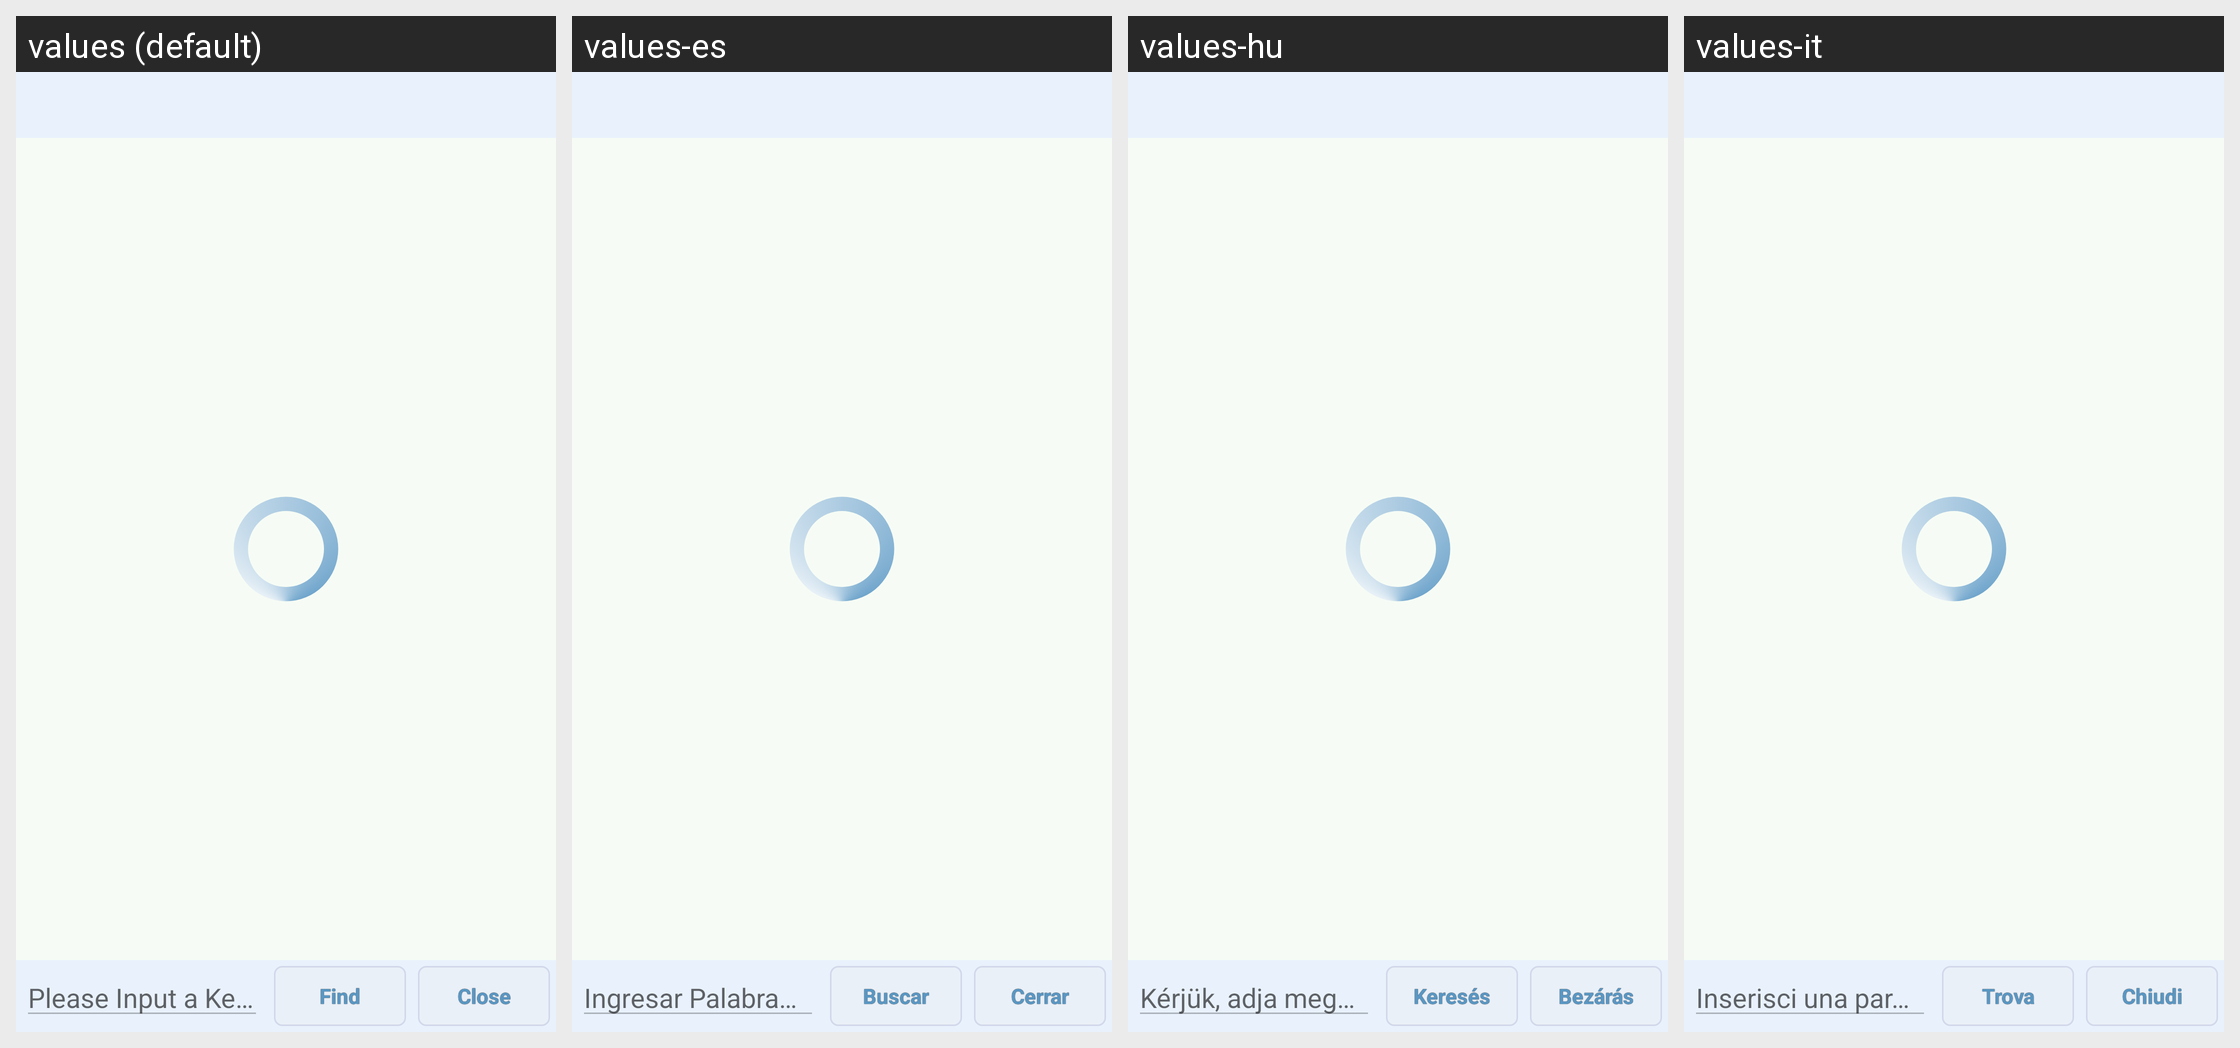

Locale-by-locale string values for the Android screen shown in this grid:
Android screen res/layout/activity_applist.xml rendered under 4 locales, left to right: values (default), values-es, values-hu, values-it. Device: Nexus 5 (rendered at 1080×1920; each locale shown at half size, 540×960, under a caption strip naming it); theme AppTheme.
Other locales in the repository, not shown: values-ar, values-be, values-cs, values-de, values-eu, values-fa, values-fr, values-iw, values-ja, values-ka, values-ko, values-nb, values-nl, values-pl, values-pt, values-pt-rBR, values-pt-rPT, values-ro, values-ru, values-sk, values-sr, values-sv, values-tr, values-uk, values-vi, values-zh, values-zh-rCN, values-zh-rTW.
Strings drawn on this screen, with the default value and each locale's value (text and hints the layout hard-codes, and strings that could not be matched under every locale, appear in the picture but are not listed):

keyword_hint
  values: Please Input a Keyword to Search
  values-es: Ingresar Palabra Clave
  values-hu: Kérjük, adja meg a keresendő kulcsszót!
  values-it: Inserisci una parola chiave di ricerca

find
  values: Find
  values-es: Buscar
  values-hu: Keresés
  values-it: Trova

close
  values: Close
  values-es: Cerrar
  values-hu: Bezárás
  values-it: Chiudi
